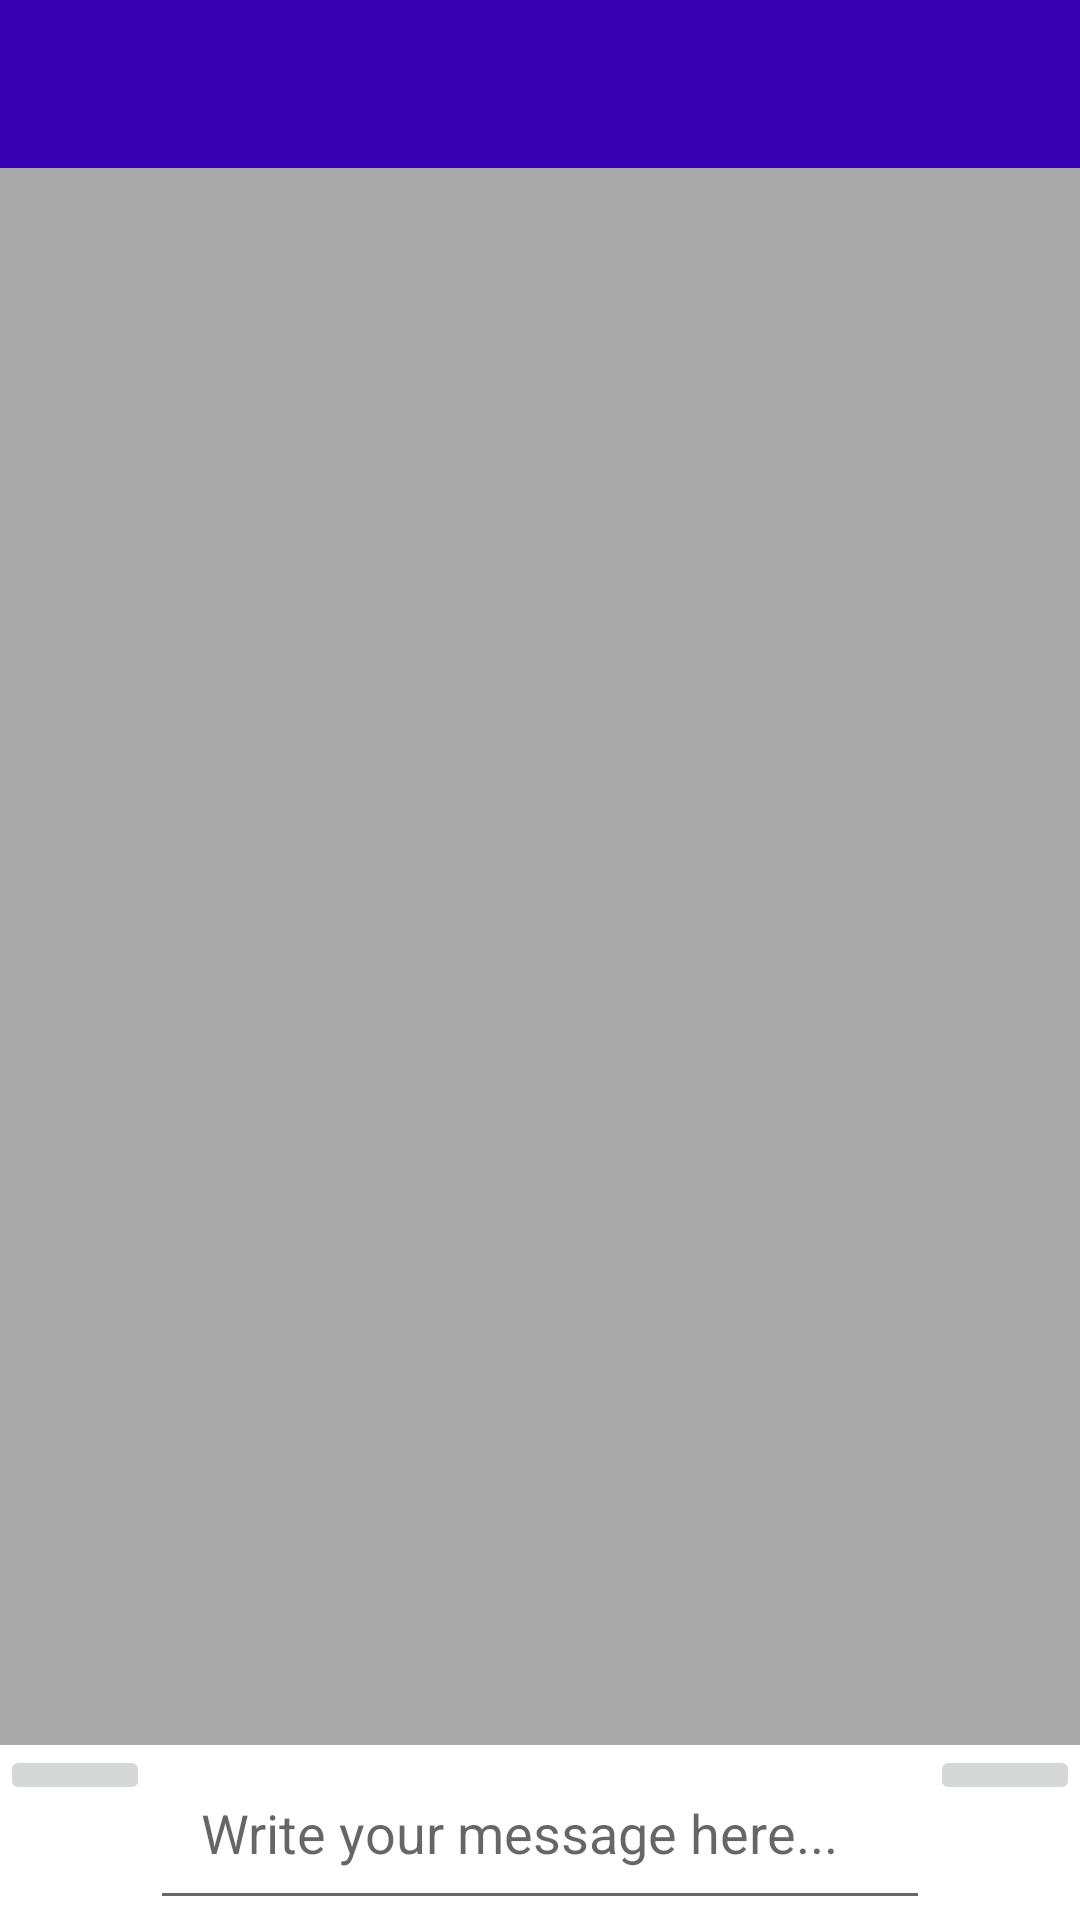

Produce the Android XML layout that renders to this screen, including the resource entries it uses.
<!-- AndroidManifest.xml: application theme Theme.SocialNetwork -->
<!-- res/layout/activity_chat.xml -->
<?xml version="1.0" encoding="utf-8"?>
<RelativeLayout xmlns:android="http://schemas.android.com/apk/res/android"
    xmlns:app="http://schemas.android.com/apk/res-auto"
    xmlns:tools="http://schemas.android.com/tools"
    android:layout_width="match_parent"
    android:layout_height="match_parent"
    tools:context=".ChatActivity">

    <include
        android:id="@+id/chat_bar_layout"
        layout="@layout/app_bar_layout"></include>

    <androidx.recyclerview.widget.RecyclerView
        android:id="@+id/messages_list_users"
        android:layout_width="match_parent"
        android:layout_height="match_parent"
        android:layout_above="@+id/myLinearLayout"
        android:layout_below="@+id/chat_bar_layout"
        android:layout_centerHorizontal="true"
        android:background="@android:color/darker_gray" />

    <LinearLayout
        android:id="@+id/myLinearLayout"
        android:layout_width="match_parent"
        android:layout_height="wrap_content"
        android:layout_alignParentStart="true"
        android:layout_alignParentBottom="true"
        android:background="@android:color/background_light"
        android:orientation="horizontal">

        <ImageButton
            android:id="@+id/send_image_file_button"
            android:layout_width="50dp"
            android:layout_height="wrap_content"
            android:src="@drawable/ic_select_image" />

        <EditText
            android:id="@+id/input_message"
            android:layout_width="260dp"
            android:layout_height="wrap_content"
            android:hint="Write your message here... "
            android:padding="17dp" />

        <ImageButton
            android:id="@+id/send_message_button"
            android:layout_width="50dp"
            android:layout_height="wrap_content"
            android:src="@drawable/ic_send_message" />
    </LinearLayout>

</RelativeLayout>
<!-- res/layout/app_bar_layout.xml (included above) -->
<?xml version="1.0" encoding="utf-8"?>

<androidx.appcompat.widget.Toolbar xmlns:android="http://schemas.android.com/apk/res/android"
    android:id="@+id/main_app_bar"
    android:layout_width="match_parent"
    android:layout_height="wrap_content"
    android:background="@color/design_default_color_primary_dark"
    android:theme="@style/ThemeOverlay.AppCompat.Dark.ActionBar">


</androidx.appcompat.widget.Toolbar>
<!-- resources referenced by this layout -->
<resources>
  <style name="Theme.SocialNetwork" parent="Theme.AppCompat.Light.NoActionBar">
          
          <item name="colorPrimary">@color/purple_500</item>
          <item name="colorPrimaryVariant">@color/purple_700</item>
          <item name="colorOnPrimary">@color/white</item>
          
          <item name="colorSecondary">@color/teal_200</item>
          <item name="colorSecondaryVariant">@color/teal_700</item>
          <item name="colorOnSecondary">@color/black</item>
          
          <item name="android:statusBarColor" tools:targetApi="l">?attr/colorPrimaryVariant</item>
          
      </style>
  <color name="purple_500">#FF6200EE</color>
  <color name="purple_700">#FF3700B3</color>
  <color name="white">#FFFFFFFF</color>
  <color name="teal_200">#FF03DAC5</color>
  <color name="teal_700">#FF018786</color>
  <color name="black">#FF000000</color>
</resources>
